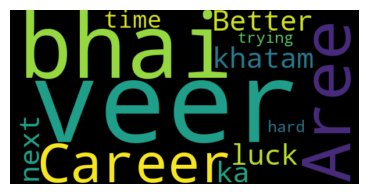

Source data for this figure (header and first rows):
Author, Comment, LikeCount, ReplyCount, neg, neu, pos, compound, Label
@dineshkhandelwal1808, Aree veer bhai 😂😂😂, 0, 0, 0.0, 1.0, 0.0, 0.0, Neutral
@txic6193, Career khatam veer bhai ka😜, 1, 1, 0.0, 1.0, 0.0, 0.0, Neutral
@veermahawer, Better luck next time trying hard, 0, 0, 0.136, 0.291, 0.573, 0.6705, Positive
